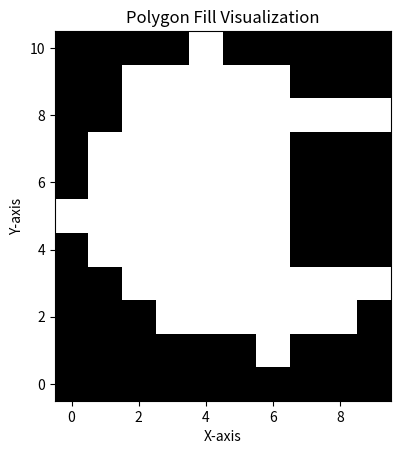

Source code (Python):
import math
import numpy as np
import matplotlib.pyplot as plt
from collections import namedtuple

Point = namedtuple("Point", ["x", "y"])

class EdgeTable:
    def __init__(self, x, dx, ymax):
        self.x = x
        self.dx = dx
        self.ymax = ymax
        self.next = None


def fill_polys(polys, num=1):
    poly_collection = []
    each_poly_max_xy = []
    each_poly_min_xy = []
    poly_max_x = float("-inf")
    poly_max_y = float("-inf")

    for poly in polys:
        points = []
        max_x = float("-inf")
        max_y = float("-inf")
        min_x = float("inf")
        min_y = float("inf")
        for point in poly:
            p = Point(*point)
            points.append(p)
            max_x = max(max_x, p.x)
            max_y = max(max_y, p.y)
            min_x = min(min_x, p.x)
            min_y = min(min_y, p.y)
        each_poly_max_xy.append(Point(max_x, max_y))
        each_poly_min_xy.append(Point(min_x, min_y))
        poly_max_x = max(poly_max_x, max_x)
        poly_max_y = max(poly_max_y, max_y)
        poly_collection.append(points)

    poly_len_x = poly_max_x + 1
    poly_len_y = poly_max_y + 1
    bg = np.zeros((poly_len_y, poly_len_x), dtype=np.uint8)  # 注意：y 是行，x 是列

    # build edge table
    count = -1
    for poly in poly_collection:
        count += 1
        point_num = len(poly)
        point_range_y = each_poly_max_xy[count].y + 1
        net = [None] * point_range_y
        for i in range(point_num):
            before = (i - 1 + point_num) % point_num
            after = (i + 1 + point_num) % point_num
            for nbr in [before, after]:
                if poly[nbr].y > poly[i].y:
                    x_ = poly[i].x
                    dx_ = (poly[nbr].x - poly[i].x) / (poly[nbr].y - poly[i].y)
                    ymax_ = poly[nbr].y
                    pnt = EdgeTable(x_, dx_, ymax_)
                    pnt.next = net[poly[i].y]
                    net[poly[i].y] = pnt

        # build activate edge table
        aet = EdgeTable(0, 0, 0)
        for i in range(each_poly_min_xy[count].y, point_range_y):
            pa = aet.next
            while pa:
                pa.x = pa.x + pa.dx
                pa = pa.next

            pa = aet
            pcur = aet.next
            pa.next = None
            while pcur:
                while pa.next and pcur.x >= pa.next.x:
                    pa = pa.next
                pt = pcur.next
                pcur.next = pa.next
                pa.next = pcur
                pcur = pt
                pa = aet

            pa = aet
            pcur = pa.next
            while pcur and i < each_poly_max_xy[count].y:
                if pcur.ymax == i:
                    pa.next = pcur.next
                    del pcur
                    pcur = pa.next
                else:
                    pcur = pcur.next
                    pa = pa.next

            pn = net[i]
            pa = aet
            while pn:
                while pa.next and pn.x >= pa.next.x:
                    pa = pa.next
                pt = pn.next
                pn.next = pa.next
                pa.next = pn
                pn = pt
                pa = aet

            pcur = aet.next
            while pcur and pcur.next:
                s = math.ceil(pcur.x) if pcur.dx > 0 else math.floor(pcur.x)
                e = math.ceil(pcur.next.x) if pcur.next.dx > 0 else math.floor(pcur.next.x)
                for x in range(s, e + 1):
                    bg[i][x] = num
                pcur = pcur.next

    # 可视化显示
    plt.imshow(bg, cmap="gray", origin="lower")
    plt.title("Polygon Fill Visualization")
    plt.xlabel("X-axis")
    plt.ylabel("Y-axis")
    plt.show()


if __name__ == "__main__":
    polys = [
        [
            [0, 5],
            [3, 2],
            [6, 1],
            [9, 3],
            [6, 4],
            [6, 7],
            [9, 8],
            [4, 10],
            [2, 9],
        ],
        [[2, 6], [4, 4], [5, 5], [4, 7]],
    ]
    fill_polys(polys)
